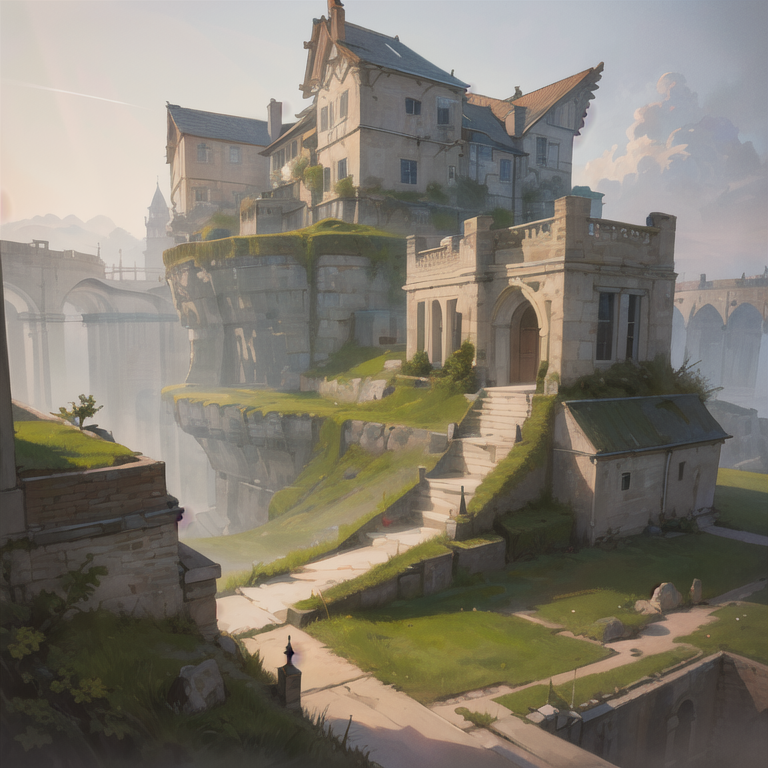
Generation parameters embedded in this image by AUTOMATIC1111 Stable Diffusion web UI or a fork of it (Forge, ...) (PNG 'parameters' text chunk):
masterpiece, best quality, excellent quality, extremely detailed), fantasy, (fantasy landscape, fictional landscape
Negative prompt: EasyNegative, fat, moss, phone, man, pedestrians, extras, border, outside border, white border, watermark, logo, signature
Steps: 20, Sampler: DPM++ SDE Karras, CFG scale: 11, Seed: 3207364981, Size: 768x768, Model hash: 71e703a0fc, Clip skip: 2, Eta: 0.2